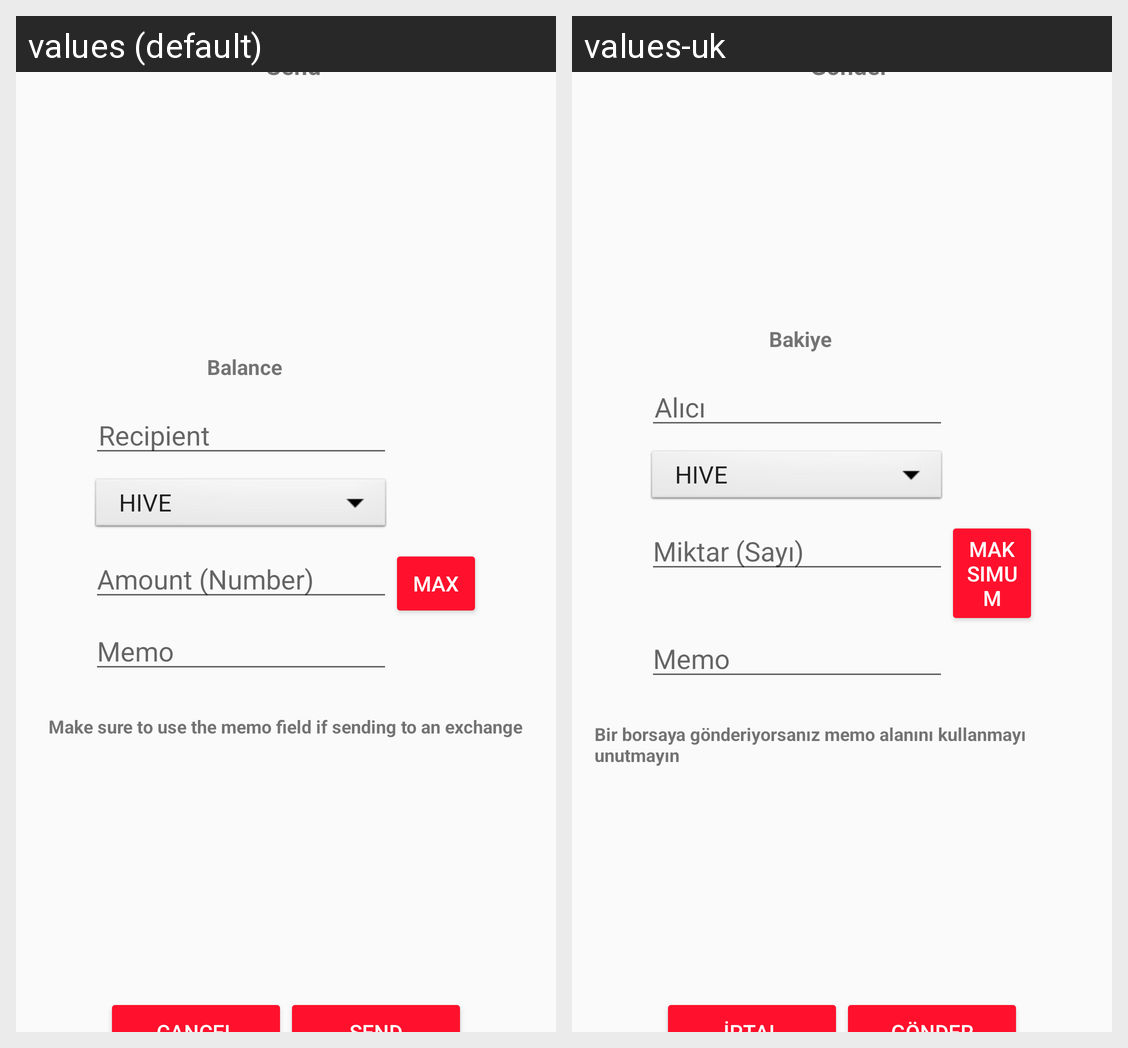

For this localized Android screen grid, give each drawn string resource with its value in every locale shown.
Android screen res/layout/send_token_modal.xml rendered under 2 locales, left to right: values (default), values-uk. Device: Nexus 5 (rendered at 1080×1920; each locale shown at half size, 540×960, under a caption strip naming it); theme AppTheme.
Strings drawn on this screen, with the default value and each locale's value (text and hints the layout hard-codes, and strings that could not be matched under every locale, appear in the picture but are not listed):

send
  values: Send
  values-uk: Gönder

balance
  values: Balance
  values-uk: Bakiye

recipient
  values: Recipient
  values-uk: Alıcı

amount
  values: Amount (Number)
  values-uk: Miktar (Sayı)

max_amount
  values: Max
  values-uk: Maksimum

memo
  values: Memo
  values-uk: Memo

send_token_note
  values: Make sure to use the memo field if sending to an exchange
  values-uk: Bir borsaya gönderiyorsanız memo alanını kullanmayı unutmayın
